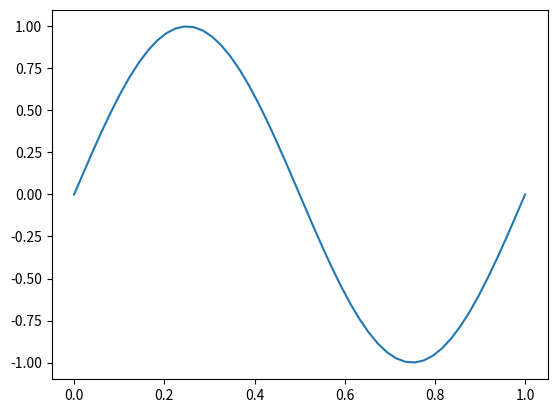

Write Python code to recreate this figure.
import numpy as np
from matplotlib import pyplot as pt

if __name__ == '__main__':
    # pt.figure("Test")
    pt.switch_backend("agg")
    pt.plot(np.linspace(0, 1, 50), np.sin(2*np.pi*np.linspace(0, 1, 50)))

    pt.savefig("./t1.png")